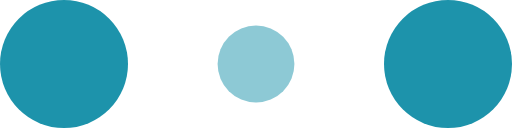
t = 0.00 s
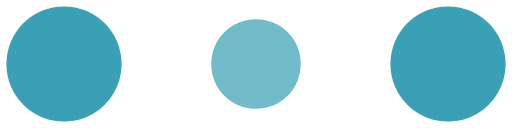
t = 0.10 s
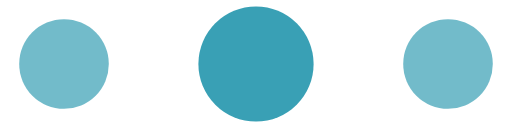
t = 0.30 s
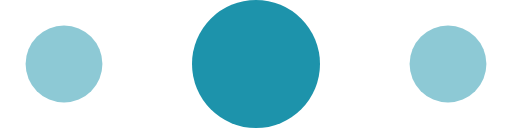
t = 0.40 s
t = 0.50 s: frame unchanged from t = 0.30 s, image omitted
t = 0.70 s: frame unchanged from t = 0.10 s, image omitted

The animated SVG that drew these frames (rendered in a browser with its animation timeline set to each time). Animation: 6 SMIL elements (animate=6); one cycle of 0.80 s, repeats indefinitely.


<!-- By Sam Herbert (@sherb), for everyone. More @ http://goo.gl/7AJzbL -->
<svg width="30" height="14" viewBox="0 0 120 30" xmlns="http://www.w3.org/2000/svg" fill="#fff">
    <circle cx="15" cy="15" r="15" fill="#1d93ab">
        <animate attributeName="r" from="15" to="15"
            begin="0s" dur="0.8s"
            values="15;9;15" calcMode="linear"
            repeatCount="indefinite" />
        <animate attributeName="fill-opacity" from="1" to="1"
            begin="0s" dur="0.8s"
            values="1;.5;1" calcMode="linear"
            repeatCount="indefinite" />
    </circle>
    <circle cx="60" cy="15" r="9" fill-opacity="0.3" fill="#1d93ab">
        <animate attributeName="r" from="9" to="9"
            begin="0s" dur="0.8s"
            values="9;15;9" calcMode="linear"
            repeatCount="indefinite" />
        <animate attributeName="fill-opacity" from="0.5" to="0.5"
            begin="0s" dur="0.8s"
            values=".5;1;.5" calcMode="linear"
            repeatCount="indefinite" />
    </circle>
    <circle cx="105" cy="15" r="15" fill="#1d93ab">
        <animate attributeName="r" from="15" to="15"
            begin="0s" dur="0.8s"
            values="15;9;15" calcMode="linear"
            repeatCount="indefinite" />
        <animate attributeName="fill-opacity" from="1" to="1"
            begin="0s" dur="0.8s"
            values="1;.5;1" calcMode="linear"
            repeatCount="indefinite" />
    </circle>
</svg>
